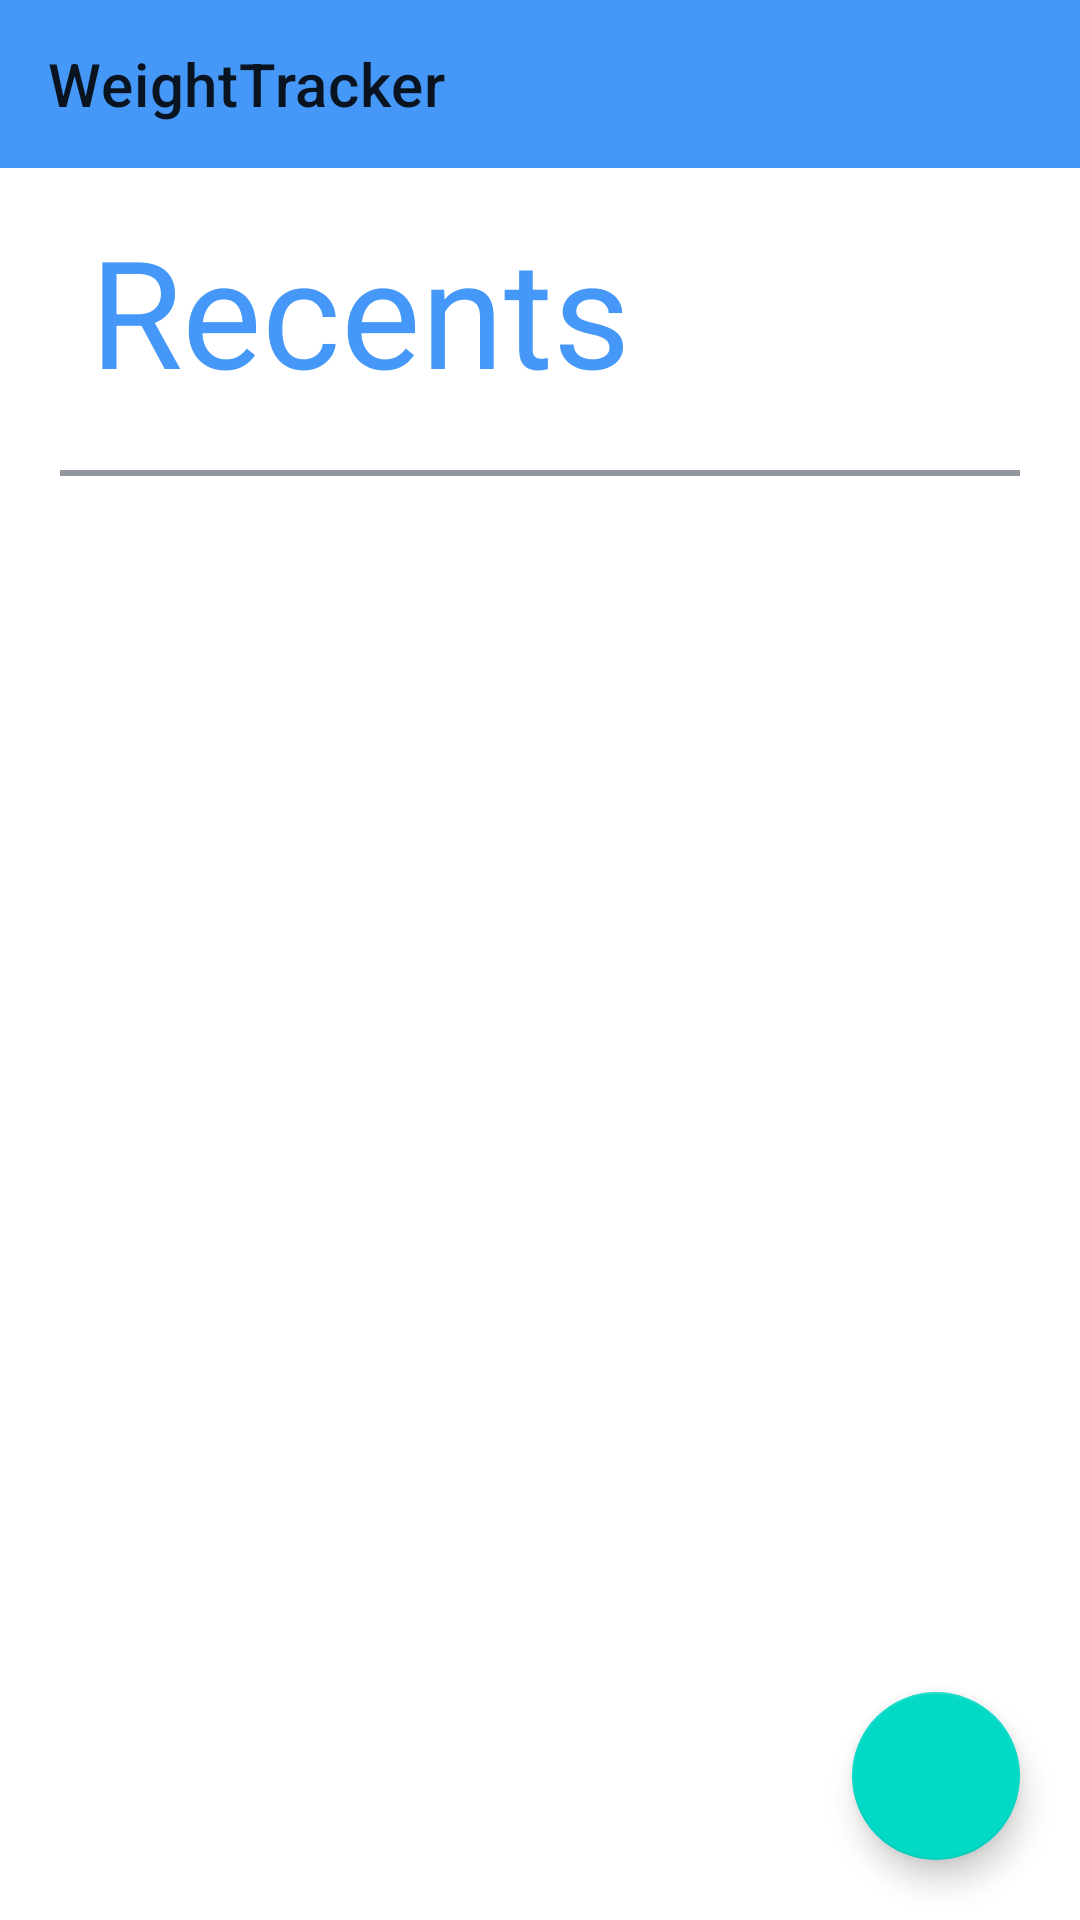

Layout XML and referenced resources for this Android screen:
<!-- AndroidManifest.xml: application theme Theme.TermProject -->
<!-- res/layout/activity_home.xml -->
<androidx.constraintlayout.widget.ConstraintLayout xmlns:android="http://schemas.android.com/apk/res/android"
    xmlns:app="http://schemas.android.com/apk/res-auto"
    xmlns:tools="http://schemas.android.com/tools"
    android:layout_width="match_parent"
    android:layout_height="match_parent"
    tools:context=".HomeActivity">

    <include
        layout="@layout/appbar"/>

    <TextView
        android:id="@+id/recentsHeader"
        android:text="@string/recents_title"
        style="@style/BlueText"
        android:layout_width="wrap_content"
        android:layout_height="wrap_content"
        android:layout_marginTop="70dp"
        android:layout_marginStart="30dp"
        app:layout_constraintTop_toTopOf="parent"
        app:layout_constraintLeft_toLeftOf="parent" />

    <View
        android:layout_width="match_parent"
        android:layout_height="2dp"
        style="@style/Divider"
        android:layout_marginTop="20dp"
        android:layout_marginLeft="20dp"
        android:layout_marginRight="20dp"
        app:layout_constraintTop_toBottomOf="@id/recentsHeader"
        app:layout_constraintLeft_toLeftOf="parent"
        app:layout_constraintRight_toRightOf="parent"/>

    <androidx.recyclerview.widget.RecyclerView
        android:id="@+id/weights_list"
        android:layout_width="match_parent"
        android:layout_height="match_parent"
        android:layout_marginLeft="16dp"
        android:layout_marginRight="16dp"
        android:verticalSpacing="6dp"
        android:layout_marginTop="190dp"
        app:layout_constraintTop_toBottomOf="@id/recentsHeader"
        app:layout_constraintBottom_toBottomOf="parent"/>

    <com.google.android.material.floatingactionbutton.FloatingActionButton
        android:id="@+id/floatingActionButton"
        android:layout_width="wrap_content"
        android:layout_height="wrap_content"
        android:clickable="true"
        android:src="@drawable/edit_icon"
        android:layout_marginBottom="20dp"
        android:layout_marginEnd="20dp"
        app:layout_constraintRight_toRightOf="parent"
        app:layout_constraintBottom_toBottomOf="parent"/>



</androidx.constraintlayout.widget.ConstraintLayout>
<!-- res/layout/appbar.xml (included above) -->
<?xml version="1.0" encoding="utf-8"?>
<androidx.appcompat.widget.Toolbar
    xmlns:android="http://schemas.android.com/apk/res/android"
    android:id="@+id/toolBar"
    android:layout_width="match_parent"
    android:layout_height="?attr/actionBarSize"
    android:title="@string/app_name"
    android:background="@color/blue"
    >


</androidx.appcompat.widget.Toolbar>
<!-- resources referenced by this layout -->
<resources>
  <color name="blue">#4598f7</color>
  <string name="app_name">WeightTracker</string>
  <string name="recents_title">Recents</string>
  <style name="BlueText" parent="TextAppearance.AppCompat">
          <item name="android:textColor">@color/blue</item>
          <item name="android:textSize">50sp</item>
      </style>
  <style name="Divider" parent="TextAppearance.AppCompat">
          <item name="android:background">@color/grey</item>
      </style>
  <style name="Theme.TermProject" parent="Theme.MaterialComponents.DayNight.NoActionBar">
          
          <item name="colorPrimary">@color/purple_500</item>
          <item name="colorPrimaryVariant">@color/purple_700</item>
          <item name="colorOnPrimary">@color/white</item>
          
          <item name="colorSecondary">@color/teal_200</item>
          <item name="colorSecondaryVariant">@color/teal_700</item>
          <item name="colorOnSecondary">@color/black</item>
          
          <item name="android:statusBarColor">?attr/colorPrimaryVariant</item>
          
      </style>
  <color name="grey">#90959e</color>
  <color name="purple_500">#FF6200EE</color>
  <color name="purple_700">#FF3700B3</color>
  <color name="white">#FFFFFFFF</color>
  <color name="teal_200">#FF03DAC5</color>
  <color name="teal_700">#FF018786</color>
  <color name="black">#FF000000</color>
</resources>
